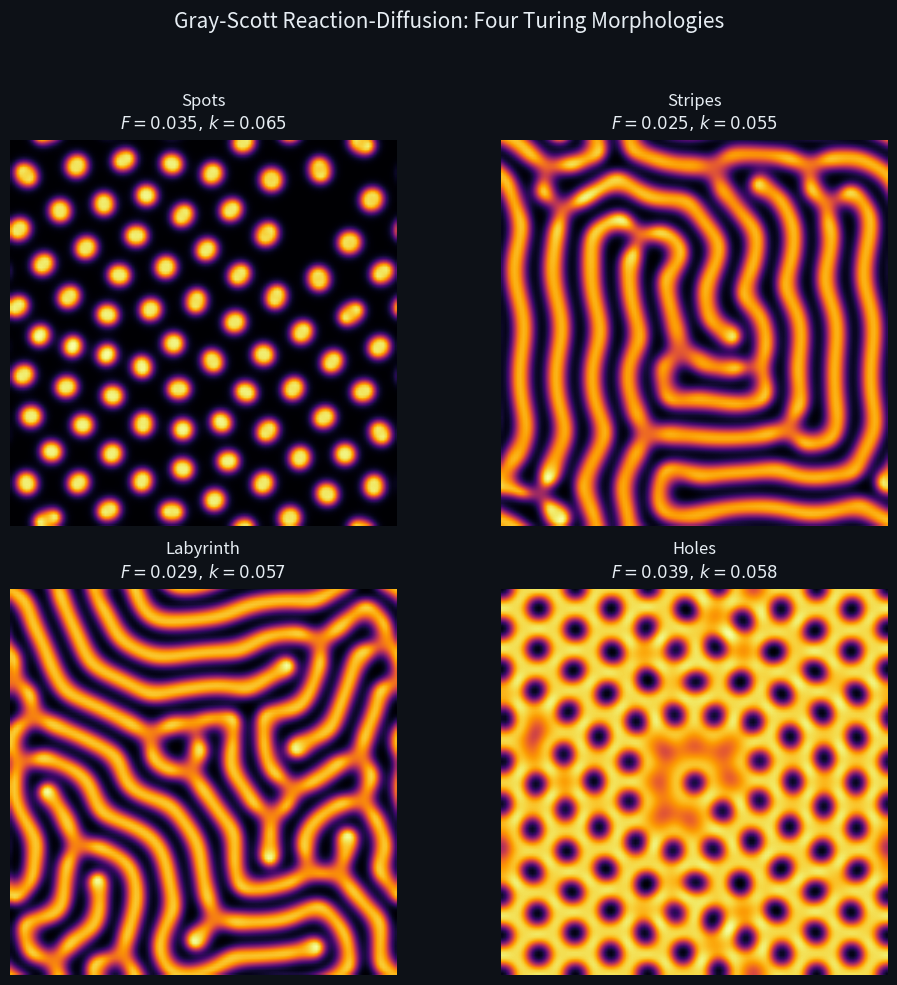

This figure's Python source: (Note: this script raises an exception after producing the figure.)
#!/usr/bin/env python3
"""Art 08: Gray-Scott reaction-diffusion patterns (2x2 grid)."""
import matplotlib.pyplot as plt
import numpy as np

DARK_BG = "#0d1117"
C = {"white": "#e6edf3"}

def gray_scott_sim(F, k, Du=0.16, Dv=0.08, N=128, dt=1.0, steps=8000):
    u = np.ones((N, N))
    v = np.zeros((N, N))
    r = N // 4
    u[N//2-r:N//2+r, N//2-r:N//2+r] = 0.50
    v[N//2-r:N//2+r, N//2-r:N//2+r] = 0.25
    np.random.seed(42)
    u += 0.02 * np.random.randn(N, N)
    v += 0.02 * np.random.randn(N, N)

    def laplacian(Z):
        return (np.roll(Z,1,0) + np.roll(Z,-1,0) + np.roll(Z,1,1) + np.roll(Z,-1,1) - 4*Z)

    for _ in range(steps):
        Lu = laplacian(u)
        Lv = laplacian(v)
        uvv = u * v * v
        u += dt * (Du * Lu - uvv + F * (1 - u))
        v += dt * (Dv * Lv + uvv - (F + k) * v)
        u = np.clip(u, 0, 1)
        v = np.clip(v, 0, 1)
    return v

configs = [
    ("Spots\n$F=0.035,\\, k=0.065$", 0.035, 0.065),
    ("Stripes\n$F=0.025,\\, k=0.055$", 0.025, 0.055),
    ("Labyrinth\n$F=0.029,\\, k=0.057$", 0.029, 0.057),
    ("Holes\n$F=0.039,\\, k=0.058$", 0.039, 0.058),
]

fig, axes = plt.subplots(2, 2, figsize=(10, 10))
fig.patch.set_facecolor(DARK_BG)

for ax, (label, F, k) in zip(axes.flat, configs):
    print(f"  Simulating {label.split(chr(10))[0]}...")
    v = gray_scott_sim(F, k, steps=10000)
    ax.imshow(v, cmap='inferno', interpolation='bilinear')
    ax.set_title(label, color=C["white"], fontsize=12, pad=8)
    ax.axis('off')

fig.suptitle('Gray-Scott Reaction-Diffusion: Four Turing Morphologies',
             color=C["white"], fontsize=15, y=0.98)
plt.tight_layout(rect=[0, 0, 1, 0.95])
plt.savefig('/tmp/pde-ml-figs/fig8_gray_scott_patterns.png', dpi=150, bbox_inches='tight', facecolor=DARK_BG)
print("OK: fig8_gray_scott_patterns.png")
